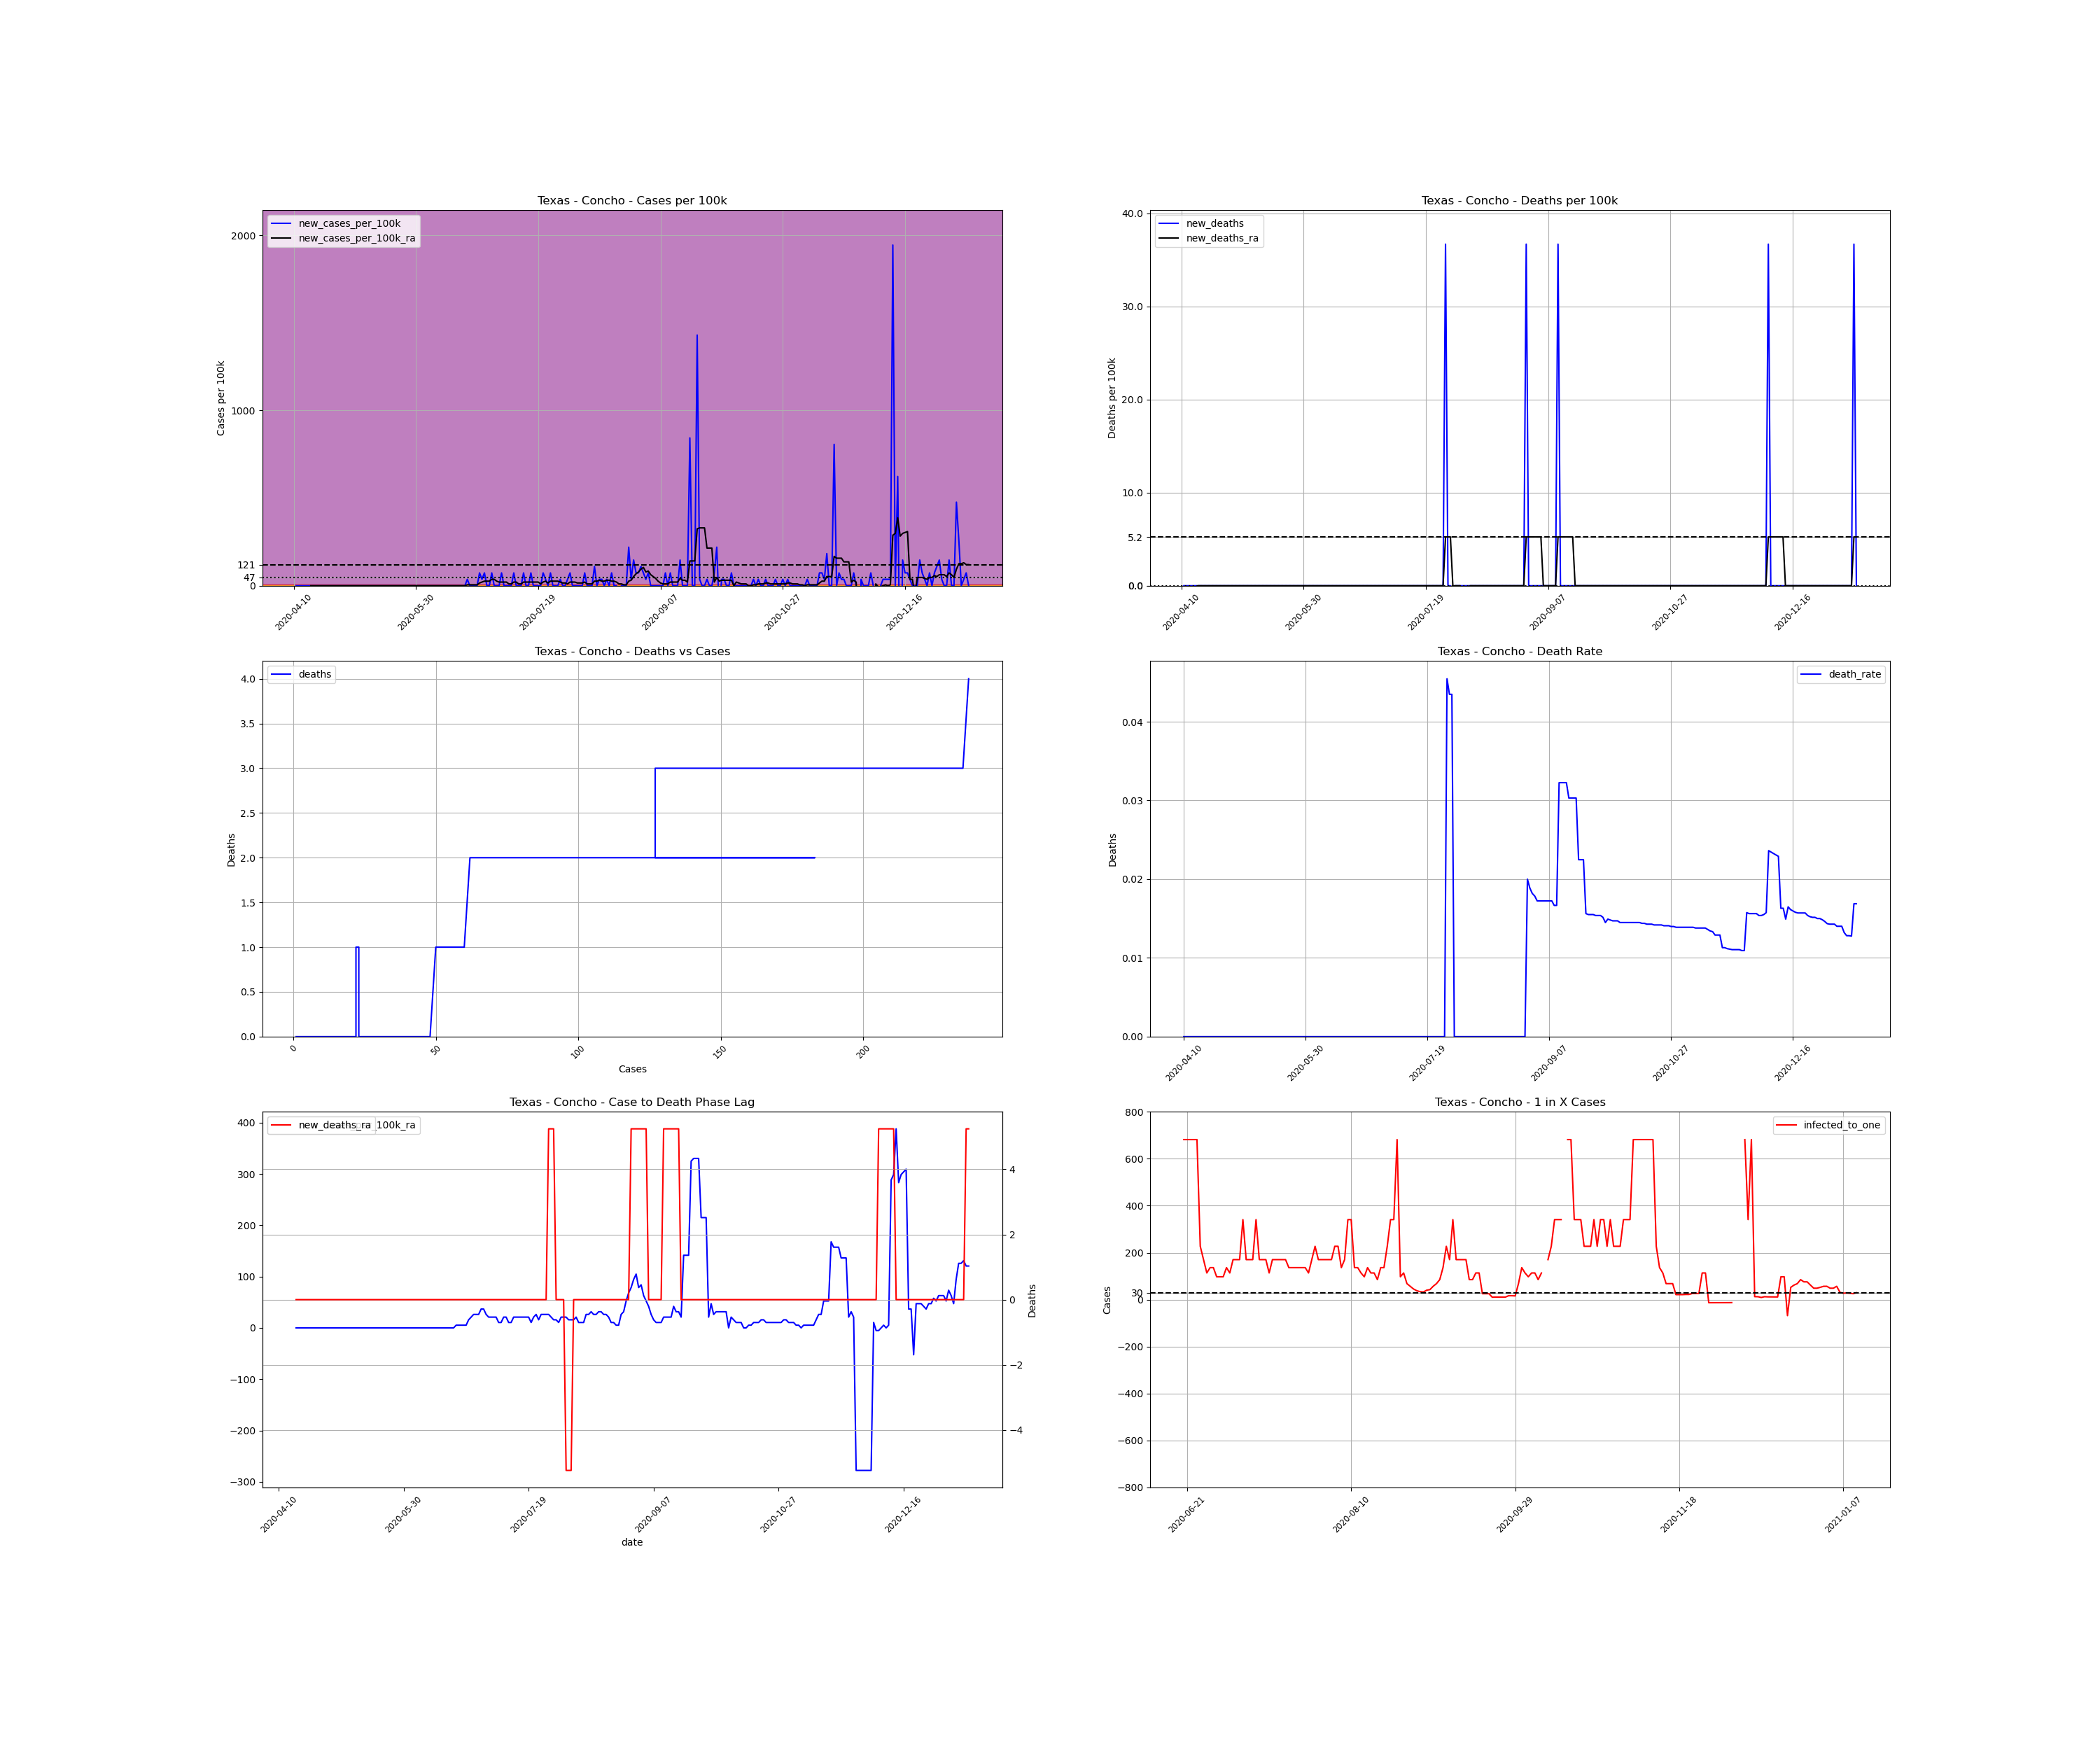

Values plotted in this chart, from the file beside it:
, date, county, state, fips, cases, deaths, COUNTY, STNAME, CTYNAME, POPESTIMATE2019, cases_per_100k, deaths_per_100k, death_rate, new_cases, new_cases_per_100k, new_deaths, new_cases_per_100k_ra, new_deaths_ra, active_cases, infected_to_one
760874, 2020-04-10, Concho, Texas, 48095, 1, 0.0, 95, Texas, Concho, 2726, 36.68, 0.0, 0.0, , , , , , , 
760875, 2020-04-11, Concho, Texas, 48095, 1, 0.0, 95, Texas, Concho, 2726, 36.68, 0.0, 0.0, 0.0, 0.0, 0.0, , , , 
760876, 2020-04-12, Concho, Texas, 48095, 1, 0.0, 95, Texas, Concho, 2726, 36.68, 0.0, 0.0, 0.0, 0.0, 0.0, , , , 
760877, 2020-04-13, Concho, Texas, 48095, 1, 0.0, 95, Texas, Concho, 2726, 36.68, 0.0, 0.0, 0.0, 0.0, 0.0, , , , 
760878, 2020-04-14, Concho, Texas, 48095, 1, 0.0, 95, Texas, Concho, 2726, 36.68, 0.0, 0.0, 0.0, 0.0, 0.0, , , , 
760879, 2020-04-15, Concho, Texas, 48095, 1, 0.0, 95, Texas, Concho, 2726, 36.68, 0.0, 0.0, 0.0, 0.0, 0.0, , , , 
760880, 2020-04-16, Concho, Texas, 48095, 1, 0.0, 95, Texas, Concho, 2726, 36.68, 0.0, 0.0, 0.0, 0.0, 0.0, , , , 
760881, 2020-04-17, Concho, Texas, 48095, 1, 0.0, 95, Texas, Concho, 2726, 36.68, 0.0, 0.0, 0.0, 0.0, 0.0, 0.0, 0.0, , 
760882, 2020-04-18, Concho, Texas, 48095, 1, 0.0, 95, Texas, Concho, 2726, 36.68, 0.0, 0.0, 0.0, 0.0, 0.0, 0.0, 0.0, 0.0, inf
760883, 2020-04-19, Concho, Texas, 48095, 1, 0.0, 95, Texas, Concho, 2726, 36.68, 0.0, 0.0, 0.0, 0.0, 0.0, 0.0, 0.0, 0.0, inf
760884, 2020-04-20, Concho, Texas, 48095, 1, 0.0, 95, Texas, Concho, 2726, 36.68, 0.0, 0.0, 0.0, 0.0, 0.0, 0.0, 0.0, 0.0, inf
760885, 2020-04-21, Concho, Texas, 48095, 1, 0.0, 95, Texas, Concho, 2726, 36.68, 0.0, 0.0, 0.0, 0.0, 0.0, 0.0, 0.0, 0.0, inf
760886, 2020-04-22, Concho, Texas, 48095, 1, 0.0, 95, Texas, Concho, 2726, 36.68, 0.0, 0.0, 0.0, 0.0, 0.0, 0.0, 0.0, 0.0, inf
760887, 2020-04-23, Concho, Texas, 48095, 1, 0.0, 95, Texas, Concho, 2726, 36.68, 0.0, 0.0, 0.0, 0.0, 0.0, 0.0, 0.0, 0.0, inf
760888, 2020-04-24, Concho, Texas, 48095, 1, 0.0, 95, Texas, Concho, 2726, 36.68, 0.0, 0.0, 0.0, 0.0, 0.0, 0.0, 0.0, 0.0, inf
760889, 2020-04-25, Concho, Texas, 48095, 1, 0.0, 95, Texas, Concho, 2726, 36.68, 0.0, 0.0, 0.0, 0.0, 0.0, 0.0, 0.0, 0.0, inf
760890, 2020-04-26, Concho, Texas, 48095, 1, 0.0, 95, Texas, Concho, 2726, 36.68, 0.0, 0.0, 0.0, 0.0, 0.0, 0.0, 0.0, 0.0, inf
760891, 2020-04-27, Concho, Texas, 48095, 1, 0.0, 95, Texas, Concho, 2726, 36.68, 0.0, 0.0, 0.0, 0.0, 0.0, 0.0, 0.0, 0.0, inf
760892, 2020-04-28, Concho, Texas, 48095, 1, 0.0, 95, Texas, Concho, 2726, 36.68, 0.0, 0.0, 0.0, 0.0, 0.0, 0.0, 0.0, 0.0, inf
760893, 2020-04-29, Concho, Texas, 48095, 1, 0.0, 95, Texas, Concho, 2726, 36.68, 0.0, 0.0, 0.0, 0.0, 0.0, 0.0, 0.0, 0.0, inf
760894, 2020-04-30, Concho, Texas, 48095, 1, 0.0, 95, Texas, Concho, 2726, 36.68, 0.0, 0.0, 0.0, 0.0, 0.0, 0.0, 0.0, 0.0, inf
760895, 2020-05-01, Concho, Texas, 48095, 1, 0.0, 95, Texas, Concho, 2726, 36.68, 0.0, 0.0, 0.0, 0.0, 0.0, 0.0, 0.0, 0.0, inf
760896, 2020-05-02, Concho, Texas, 48095, 1, 0.0, 95, Texas, Concho, 2726, 36.68, 0.0, 0.0, 0.0, 0.0, 0.0, 0.0, 0.0, 0.0, inf
760897, 2020-05-03, Concho, Texas, 48095, 1, 0.0, 95, Texas, Concho, 2726, 36.68, 0.0, 0.0, 0.0, 0.0, 0.0, 0.0, 0.0, 0.0, inf
760898, 2020-05-04, Concho, Texas, 48095, 1, 0.0, 95, Texas, Concho, 2726, 36.68, 0.0, 0.0, 0.0, 0.0, 0.0, 0.0, 0.0, 0.0, inf
760899, 2020-05-05, Concho, Texas, 48095, 1, 0.0, 95, Texas, Concho, 2726, 36.68, 0.0, 0.0, 0.0, 0.0, 0.0, 0.0, 0.0, 0.0, inf
760900, 2020-05-06, Concho, Texas, 48095, 1, 0.0, 95, Texas, Concho, 2726, 36.68, 0.0, 0.0, 0.0, 0.0, 0.0, 0.0, 0.0, 0.0, inf
760901, 2020-05-07, Concho, Texas, 48095, 1, 0.0, 95, Texas, Concho, 2726, 36.68, 0.0, 0.0, 0.0, 0.0, 0.0, 0.0, 0.0, 0.0, inf
760902, 2020-05-08, Concho, Texas, 48095, 1, 0.0, 95, Texas, Concho, 2726, 36.68, 0.0, 0.0, 0.0, 0.0, 0.0, 0.0, 0.0, 0.0, inf
760903, 2020-05-09, Concho, Texas, 48095, 1, 0.0, 95, Texas, Concho, 2726, 36.68, 0.0, 0.0, 0.0, 0.0, 0.0, 0.0, 0.0, 0.0, inf
760904, 2020-05-10, Concho, Texas, 48095, 1, 0.0, 95, Texas, Concho, 2726, 36.68, 0.0, 0.0, 0.0, 0.0, 0.0, 0.0, 0.0, 0.0, inf
760905, 2020-05-11, Concho, Texas, 48095, 1, 0.0, 95, Texas, Concho, 2726, 36.68, 0.0, 0.0, 0.0, 0.0, 0.0, 0.0, 0.0, 0.0, inf
760906, 2020-05-12, Concho, Texas, 48095, 1, 0.0, 95, Texas, Concho, 2726, 36.68, 0.0, 0.0, 0.0, 0.0, 0.0, 0.0, 0.0, 0.0, inf
760907, 2020-05-13, Concho, Texas, 48095, 1, 0.0, 95, Texas, Concho, 2726, 36.68, 0.0, 0.0, 0.0, 0.0, 0.0, 0.0, 0.0, 0.0, inf
760908, 2020-05-14, Concho, Texas, 48095, 1, 0.0, 95, Texas, Concho, 2726, 36.68, 0.0, 0.0, 0.0, 0.0, 0.0, 0.0, 0.0, 0.0, inf
760909, 2020-05-15, Concho, Texas, 48095, 1, 0.0, 95, Texas, Concho, 2726, 36.68, 0.0, 0.0, 0.0, 0.0, 0.0, 0.0, 0.0, 0.0, inf
760910, 2020-05-16, Concho, Texas, 48095, 1, 0.0, 95, Texas, Concho, 2726, 36.68, 0.0, 0.0, 0.0, 0.0, 0.0, 0.0, 0.0, 0.0, inf
760911, 2020-05-17, Concho, Texas, 48095, 1, 0.0, 95, Texas, Concho, 2726, 36.68, 0.0, 0.0, 0.0, 0.0, 0.0, 0.0, 0.0, 0.0, inf
760912, 2020-05-18, Concho, Texas, 48095, 1, 0.0, 95, Texas, Concho, 2726, 36.68, 0.0, 0.0, 0.0, 0.0, 0.0, 0.0, 0.0, 0.0, inf
760913, 2020-05-19, Concho, Texas, 48095, 1, 0.0, 95, Texas, Concho, 2726, 36.68, 0.0, 0.0, 0.0, 0.0, 0.0, 0.0, 0.0, 0.0, inf
760914, 2020-05-20, Concho, Texas, 48095, 1, 0.0, 95, Texas, Concho, 2726, 36.68, 0.0, 0.0, 0.0, 0.0, 0.0, 0.0, 0.0, 0.0, inf
760915, 2020-05-21, Concho, Texas, 48095, 1, 0.0, 95, Texas, Concho, 2726, 36.68, 0.0, 0.0, 0.0, 0.0, 0.0, 0.0, 0.0, 0.0, inf
760916, 2020-05-22, Concho, Texas, 48095, 1, 0.0, 95, Texas, Concho, 2726, 36.68, 0.0, 0.0, 0.0, 0.0, 0.0, 0.0, 0.0, 0.0, inf
760917, 2020-05-23, Concho, Texas, 48095, 1, 0.0, 95, Texas, Concho, 2726, 36.68, 0.0, 0.0, 0.0, 0.0, 0.0, 0.0, 0.0, 0.0, inf
760918, 2020-05-24, Concho, Texas, 48095, 1, 0.0, 95, Texas, Concho, 2726, 36.68, 0.0, 0.0, 0.0, 0.0, 0.0, 0.0, 0.0, 0.0, inf
760919, 2020-05-25, Concho, Texas, 48095, 1, 0.0, 95, Texas, Concho, 2726, 36.68, 0.0, 0.0, 0.0, 0.0, 0.0, 0.0, 0.0, 0.0, inf
760920, 2020-05-26, Concho, Texas, 48095, 1, 0.0, 95, Texas, Concho, 2726, 36.68, 0.0, 0.0, 0.0, 0.0, 0.0, 0.0, 0.0, 0.0, inf
760921, 2020-05-27, Concho, Texas, 48095, 1, 0.0, 95, Texas, Concho, 2726, 36.68, 0.0, 0.0, 0.0, 0.0, 0.0, 0.0, 0.0, 0.0, inf
760922, 2020-05-28, Concho, Texas, 48095, 1, 0.0, 95, Texas, Concho, 2726, 36.68, 0.0, 0.0, 0.0, 0.0, 0.0, 0.0, 0.0, 0.0, inf
760923, 2020-05-29, Concho, Texas, 48095, 1, 0.0, 95, Texas, Concho, 2726, 36.68, 0.0, 0.0, 0.0, 0.0, 0.0, 0.0, 0.0, 0.0, inf
760924, 2020-05-30, Concho, Texas, 48095, 1, 0.0, 95, Texas, Concho, 2726, 36.68, 0.0, 0.0, 0.0, 0.0, 0.0, 0.0, 0.0, 0.0, inf
760925, 2020-05-31, Concho, Texas, 48095, 1, 0.0, 95, Texas, Concho, 2726, 36.68, 0.0, 0.0, 0.0, 0.0, 0.0, 0.0, 0.0, 0.0, inf
760926, 2020-06-01, Concho, Texas, 48095, 1, 0.0, 95, Texas, Concho, 2726, 36.68, 0.0, 0.0, 0.0, 0.0, 0.0, 0.0, 0.0, 0.0, inf
760927, 2020-06-02, Concho, Texas, 48095, 1, 0.0, 95, Texas, Concho, 2726, 36.68, 0.0, 0.0, 0.0, 0.0, 0.0, 0.0, 0.0, 0.0, inf
760928, 2020-06-03, Concho, Texas, 48095, 1, 0.0, 95, Texas, Concho, 2726, 36.68, 0.0, 0.0, 0.0, 0.0, 0.0, 0.0, 0.0, 0.0, inf
760929, 2020-06-04, Concho, Texas, 48095, 1, 0.0, 95, Texas, Concho, 2726, 36.68, 0.0, 0.0, 0.0, 0.0, 0.0, 0.0, 0.0, 0.0, inf
760930, 2020-06-05, Concho, Texas, 48095, 1, 0.0, 95, Texas, Concho, 2726, 36.68, 0.0, 0.0, 0.0, 0.0, 0.0, 0.0, 0.0, 0.0, inf
760931, 2020-06-06, Concho, Texas, 48095, 1, 0.0, 95, Texas, Concho, 2726, 36.68, 0.0, 0.0, 0.0, 0.0, 0.0, 0.0, 0.0, 0.0, inf
760932, 2020-06-07, Concho, Texas, 48095, 1, 0.0, 95, Texas, Concho, 2726, 36.68, 0.0, 0.0, 0.0, 0.0, 0.0, 0.0, 0.0, 0.0, inf
760933, 2020-06-08, Concho, Texas, 48095, 1, 0.0, 95, Texas, Concho, 2726, 36.68, 0.0, 0.0, 0.0, 0.0, 0.0, 0.0, 0.0, 0.0, inf
... 217 more rows
